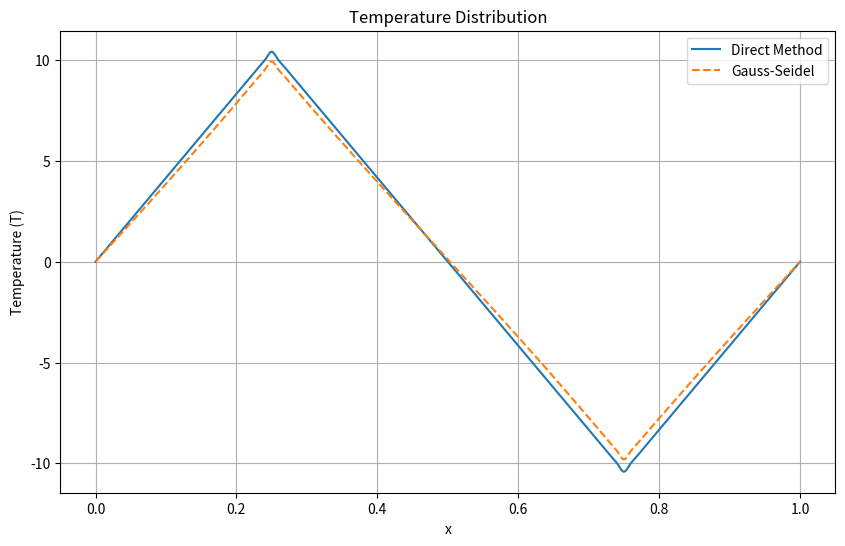
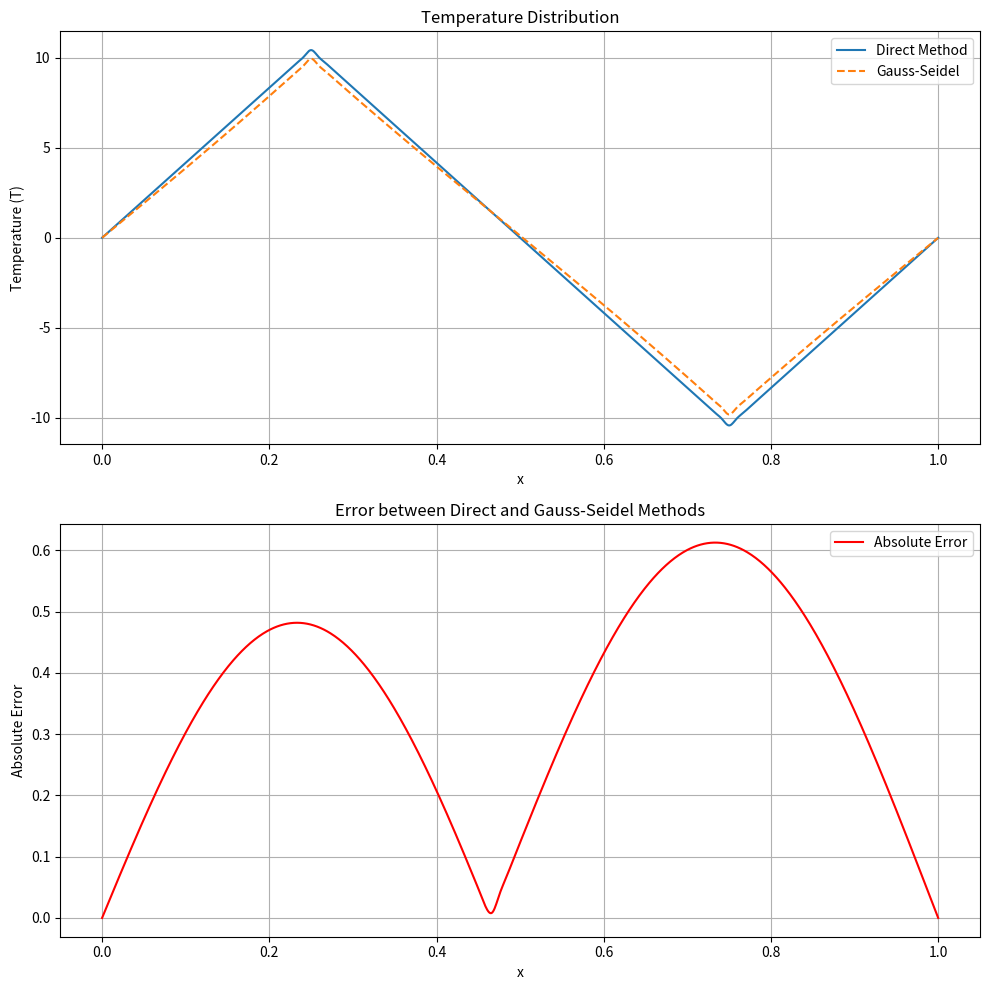

Python code for these plots, in order:
import numpy as np
import matplotlib.pyplot as plt
from scipy.interpolate import interp1d

# Parameters
alpha = 0.0001
L = 1.0
N = 120  
dx = L / N

# Create finer grid
x = np.linspace(0, L, N+1)

# Initialize arrays with new size
Q = np.zeros(N+1)
Q[int(0.25 * N)] = 1
Q[int(0.75 * N)] = -1

# Recreate coefficient matrix A and vector b with new size
A = np.zeros((N+1, N+1))
b = np.zeros(N+1)

# Fill A and b with finer discretization
for i in range(1, N):
    A[i, i-1] = alpha / dx**2
    A[i, i] = -2 * alpha / dx**2
    A[i, i+1] = alpha / dx**2
    b[i] = -Q[i]

# Apply boundary conditions
A[0, 0] = 1
A[N, N] = 1
b[0] = 0
b[N] = 0

# Direct method using numpy's linear solver
def gaussian_elimination(A, b):
    n = len(A)
    # Make copies to avoid modifying original arrays
    A = A.copy()
    b = b.copy()
    x = np.zeros(n)
    
    # Forward elimination
    for i in range(n-1):
        # Find pivot
        pivot = A[i][i]
        
        # Eliminate column i
        for j in range(i+1, n):
            factor = A[j][i] / pivot
            for k in range(i, n):
                A[j][k] = A[j][k] - factor * A[i][k]
            b[j] = b[j] - factor * b[i]
    
    # Back substitution
    x[n-1] = b[n-1] / A[n-1][n-1]
    for i in range(n-2, -1, -1):
        sum_ax = 0
        for j in range(i+1, n):
            sum_ax += A[i][j] * x[j]
        x[i] = (b[i] - sum_ax) / A[i][i]
    
    return x

# Use the function with your existing A and b
T_gauss_direct = gaussian_elimination(A, b)

# Gauss-Seidel method
def gauss_seidel(A, b, tol=1e-10, max_iter=1000):
    T = np.zeros_like(b)
    for _ in range(max_iter):
        T_old = T.copy()
        for i in range(len(T)):
            sigma = 0
            for j in range(len(T)):
                if j != i:
                    sigma += A[i, j] * T[j]
            T[i] = (b[i] - sigma) / A[i, i]
        if np.linalg.norm(T - T_old, ord=np.inf) < tol:
            break
    return T

T_gauss_seidal = gauss_seidel(A, b)

# Calculate error
error = np.abs(T_gauss_direct - T_gauss_seidal)

# Create finer x points for smooth plotting
x_fine = np.linspace(0, L, 1000)

# Create interpolation functions
T_direct_interp = interp1d(x, T_gauss_direct, kind='cubic')
T_gs_interp = interp1d(x, T_gauss_seidal, kind='cubic')
error_interp = interp1d(x, error, kind='cubic')

# First Figure - Temperature Distribution
plt.figure(1, figsize=(10, 6))
plt.plot(x_fine, T_direct_interp(x_fine), label="Direct Method")
plt.plot(x_fine, T_gs_interp(x_fine), label="Gauss-Seidel", linestyle='--')
plt.xlabel("x")
plt.ylabel("Temperature (T)")
plt.title("Temperature Distribution")
plt.legend()
plt.grid(True)
plt.savefig("temperature_distribution.png")

# Create subplots
fig, (ax1, ax2) = plt.subplots(2, 1, figsize=(10, 10))

# Plot temperature distribution
ax1.plot(x_fine, T_direct_interp(x_fine), label="Direct Method")
ax1.plot(x_fine, T_gs_interp(x_fine), label="Gauss-Seidel", linestyle='--')
ax1.set_xlabel("x")
ax1.set_ylabel("Temperature (T)")
ax1.set_title("Temperature Distribution")
ax1.legend()
ax1.grid(True)

# Plot error
ax2.plot(x_fine, error_interp(x_fine), 'r-', label="Absolute Error")
ax2.set_xlabel("x")
ax2.set_ylabel("Absolute Error")
ax2.set_title("Error between Direct and Gauss-Seidel Methods")
ax2.legend()
ax2.grid(True)

plt.tight_layout()
plt.savefig("temperature_and_error.png")
plt.show()

# Print the results for verification
print("Gaussian Direct Solution:", T_gauss_direct)
print("Gauss-Seidel Method Solution:", T_gauss_seidal)
print("Maximum Error:", np.max(error))
